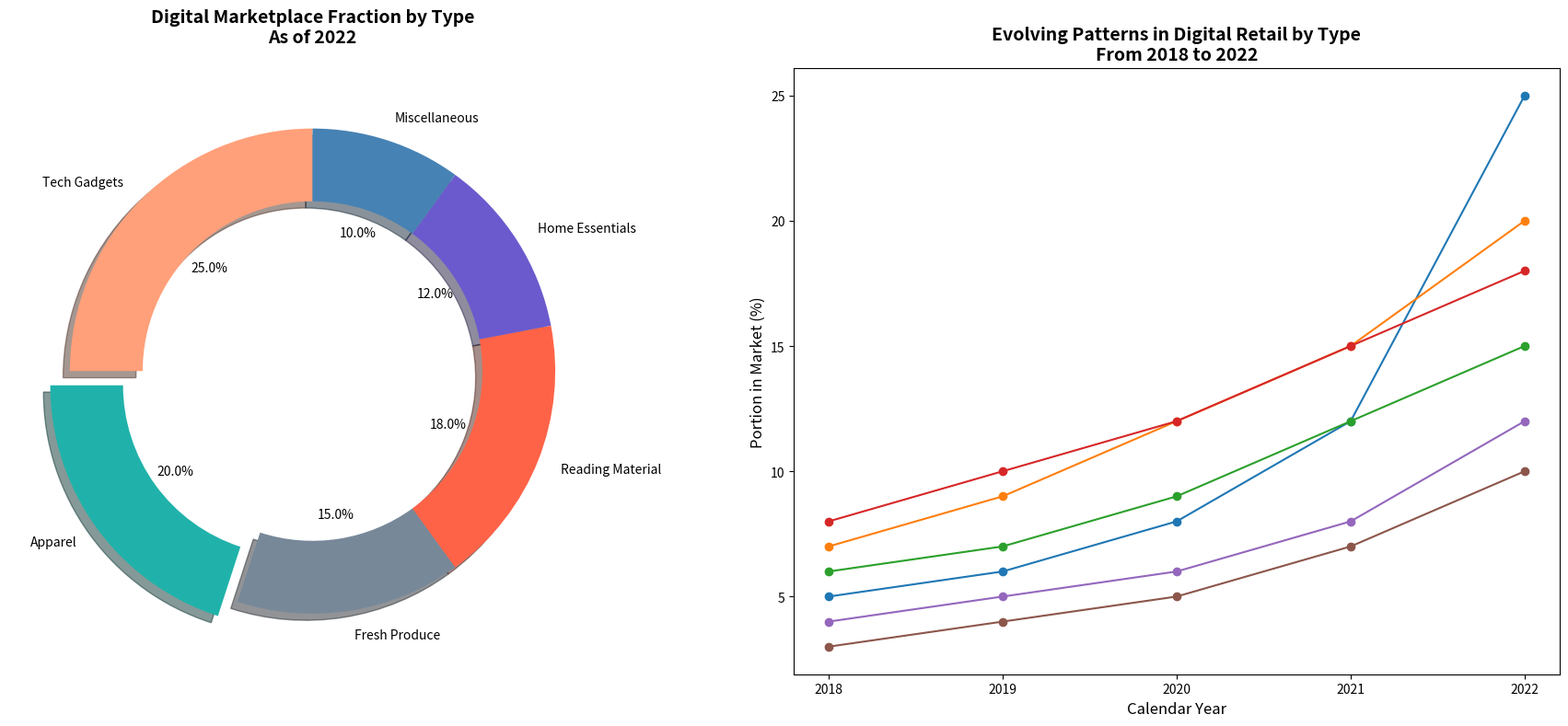

The matplotlib source for this figure:
import matplotlib.pyplot as plt

categories = ['Tech Gadgets', 'Apparel', 'Fresh Produce', 'Reading Material', 'Home Essentials', 'Miscellaneous']
market_share = [25, 20, 15, 18, 12, 10]
colors = ['#FFA07A', '#20B2AA', '#778899', '#FF6347', '#6A5ACD', '#4682B4']
years = ['2018', '2019', '2020', '2021', '2022']
growth_data = {
    'Tech Gadgets': [5, 6, 8, 12, 25],
    'Apparel': [7, 9, 12, 15, 20],
    'Fresh Produce': [6, 7, 9, 12, 15],
    'Reading Material': [8, 10, 12, 15, 18],
    'Home Essentials': [4, 5, 6, 8, 12],
    'Miscellaneous': [3, 4, 5, 7, 10]
}

fig, ax = plt.subplots(1, 2, figsize=(18, 8))

explode = (0, 0.1, 0, 0, 0, 0)
ax[0].pie(
    market_share, labels=categories, autopct='%1.1f%%', startangle=90, 
    colors=colors, shadow=True, explode=explode, wedgeprops={'width': 0.3}
)
ax[0].set_title('Digital Marketplace Fraction by Type\nAs of 2022', fontsize=14, fontweight='bold', pad=20)

for category, data in growth_data.items():
    ax[1].plot(years, data, marker='o')

ax[1].set_title('Evolving Patterns in Digital Retail by Type\nFrom 2018 to 2022', fontsize=14, fontweight='bold')
ax[1].set_xlabel('Calendar Year', fontsize=12)
ax[1].set_ylabel('Portion in Market (%)', fontsize=12)

plt.tight_layout()
plt.show()
